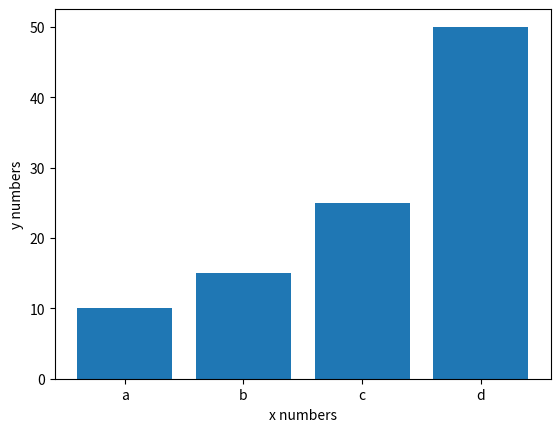

The matplotlib source for this figure:
# cmd: pip install matplotlib

import matplotlib.pyplot as plt
import numpy as np

#plt.plot([1, 2, 3, 4], [10, 15, 25, 50])

dic = {
    'a': 10,
    'b': 15,
    'c': 25,
    'd': 50,
}

plt.figure(' ')
plt.bar(dic.keys(), dic.values())
plt.xlabel('x numbers')
plt.ylabel('y numbers')
plt.draw()
plt.show()